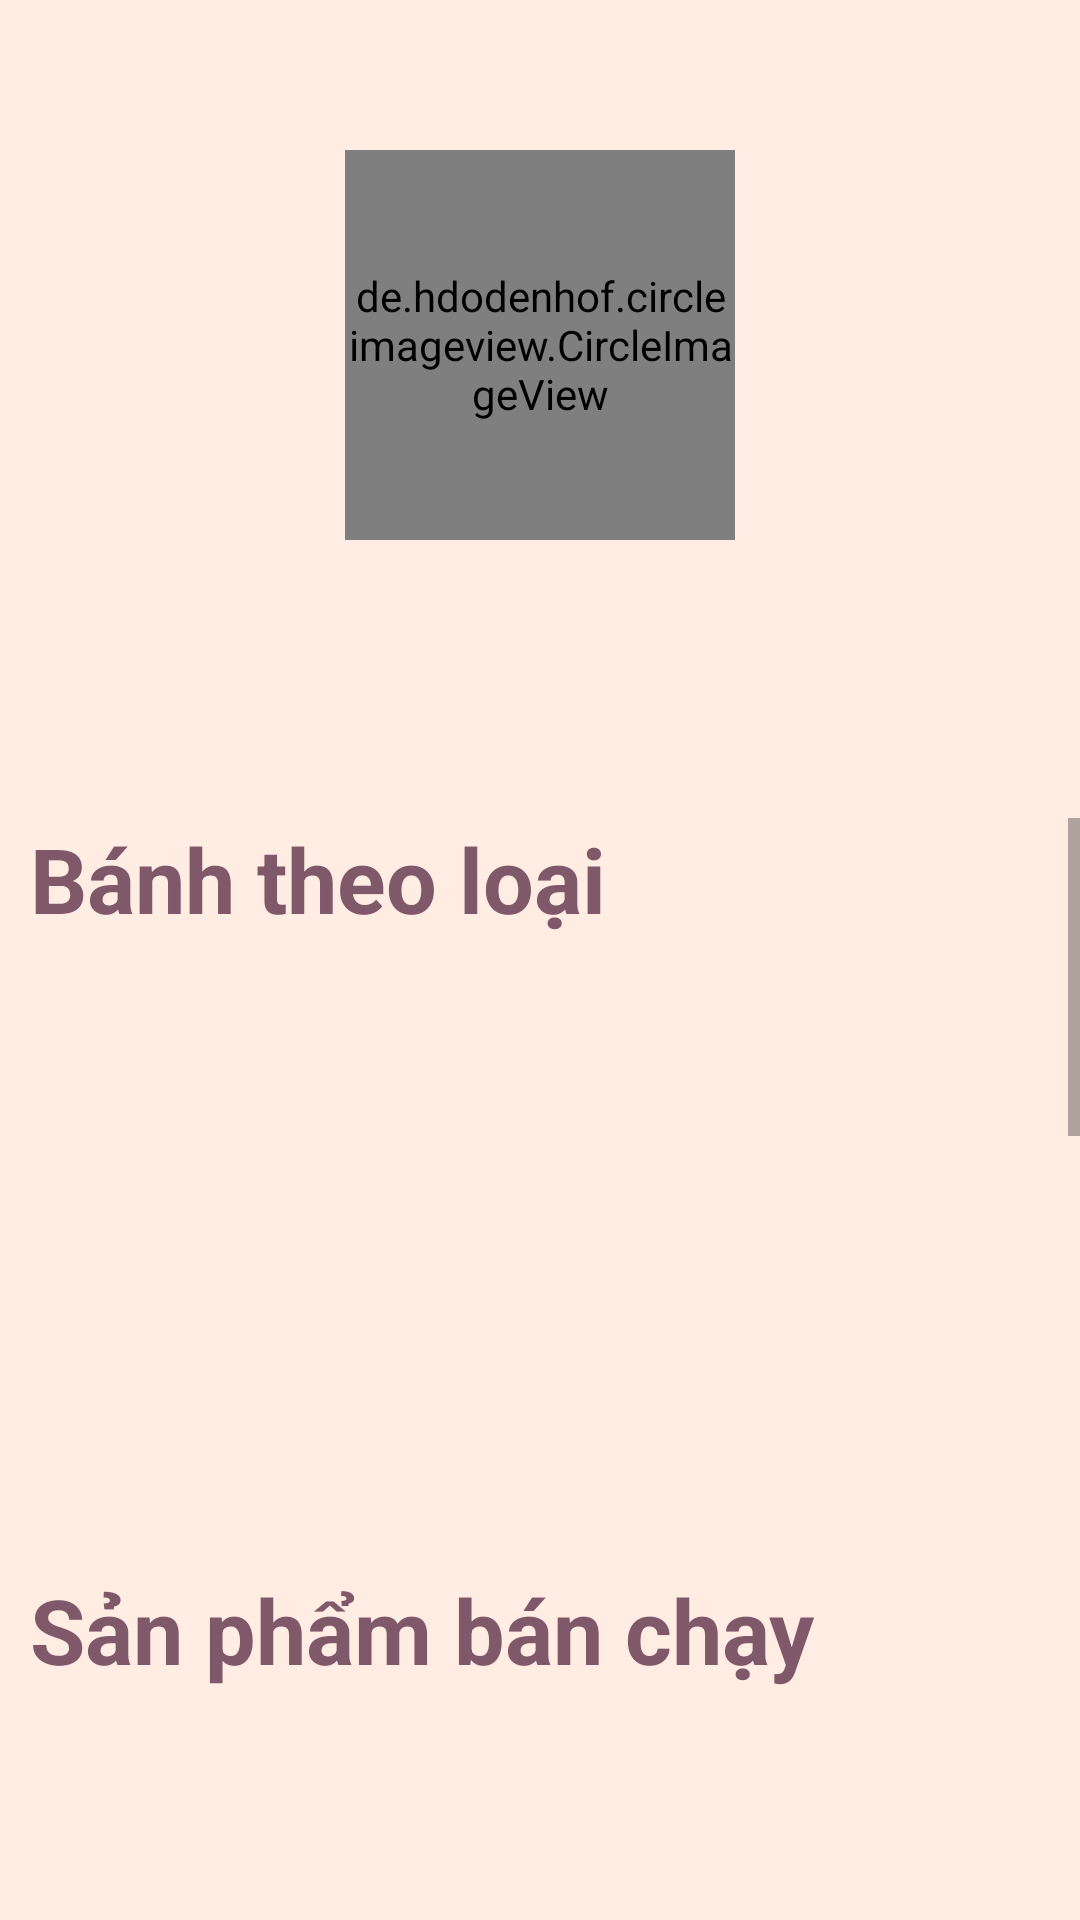

Layout XML and referenced resources for this Android screen:
<!-- AndroidManifest.xml: application theme Theme.BCake -->
<!-- res/layout/activity_view_shop.xml -->
<?xml version="1.0" encoding="utf-8"?>
<LinearLayout xmlns:android="http://schemas.android.com/apk/res/android"
    xmlns:app="http://schemas.android.com/apk/res-auto"
    android:layout_width="match_parent"
    android:layout_height="match_parent"
    android:background="@color/backgroud"
    android:orientation="vertical">

    <RelativeLayout
        android:layout_width="match_parent"
        android:layout_height="wrap_content">

        <ImageView
            android:id="@+id/img_shop_back"
            android:layout_width="50dp"
            android:layout_height="50dp"
            android:padding="10dp"
            android:src="@drawable/icon_back" />

        <de.hdodenhof.circleimageview.CircleImageView
            android:id="@+id/civ_view_shop_avatar"
            android:layout_width="130dp"
            android:layout_height="130dp"
            android:layout_below="@id/img_shop_back"
            android:layout_centerHorizontal="true"
            android:src="@drawable/splashscreen"
            app:civ_border_color="@color/cardview_shadow_start_color"
            app:civ_border_width="2dp" />

        <TextView
            android:id="@+id/txt_shop_name"
            android:layout_width="wrap_content"
            android:layout_height="wrap_content"
            android:layout_below="@+id/civ_view_shop_avatar"
            android:layout_centerHorizontal="true"
            android:layout_marginTop="5dp"
            android:textColor="@color/text"
            android:textSize="23dp"
            android:textStyle="bold" />

        <TextView
            android:paddingBottom="10dp"
            android:id="@+id/txt_shop_description"
            android:layout_width="match_parent"
            android:layout_height="wrap_content"
            android:layout_below="@id/txt_shop_name"
            android:layout_marginStart="10dp"
            android:layout_marginTop="10dp"
            android:layout_marginEnd="10dp"
            android:layout_marginBottom="10dp"
            android:gravity="center"
            android:textSize="20sp" />

    </RelativeLayout>

    <ScrollView
        android:layout_width="match_parent"
        android:layout_height="match_parent">

        <LinearLayout
            android:layout_width="match_parent"
            android:layout_height="match_parent"
            android:orientation="vertical">

            <TextView
                android:layout_width="wrap_content"
                android:layout_height="wrap_content"
                android:layout_marginLeft="10dp"
                android:text="Bánh theo loại"
                android:textColor="@color/text"
                android:textSize="30sp"
                android:textStyle="bold" />

            <GridView
                android:verticalSpacing="10dp"
                android:horizontalSpacing="10dp"
                android:nestedScrollingEnabled="true"
                android:id="@+id/gv_by_category"
                android:numColumns="3"
                android:layout_width="match_parent"
                android:layout_height="190dp"
                android:layout_margin="10dp" />

            <TextView
                android:layout_width="wrap_content"
                android:layout_height="wrap_content"
                android:layout_marginLeft="10dp"
                android:text="Sản phẩm bán chạy"
                android:textColor="@color/text"
                android:textSize="30sp"
                android:textStyle="bold" />

            <GridView
                android:nestedScrollingEnabled="true"
                android:horizontalSpacing="10dp"
                android:verticalSpacing="10dp"
                android:id="@+id/gv_best_seller"
                android:numColumns="2"
                android:layout_width="match_parent"
                android:layout_height="450dp"
                android:layout_margin="10dp" />

            <TextView
                android:layout_width="wrap_content"
                android:layout_height="wrap_content"
                android:layout_marginLeft="10dp"
                android:text="Sản phẩm mới"
                android:textColor="@color/text"
                android:textSize="30sp"
                android:textStyle="bold" />

            <GridView
                android:nestedScrollingEnabled="true"
                android:horizontalSpacing="10dp"
                android:verticalSpacing="10dp"
                android:id="@+id/gv_new_Cake"
                android:numColumns="2"
                android:layout_width="match_parent"
                android:layout_height="450dp"
                android:layout_margin="10dp" />
        </LinearLayout>

    </ScrollView>

</LinearLayout>
<!-- resources referenced by this layout -->
<resources>
  <color name="backgroud">#FFECE3 </color>
  <color name="text">#7F586A</color>
  <!-- drawable splashscreen: png bitmap (drawable, 45088 bytes) -->
  <style name="Theme.BCake" parent="Base.Theme.BCake" />
  <style name="Base.Theme.BCake" parent="Theme.AppCompat.DayNight.NoActionBar">
          
          
      </style>
</resources>
